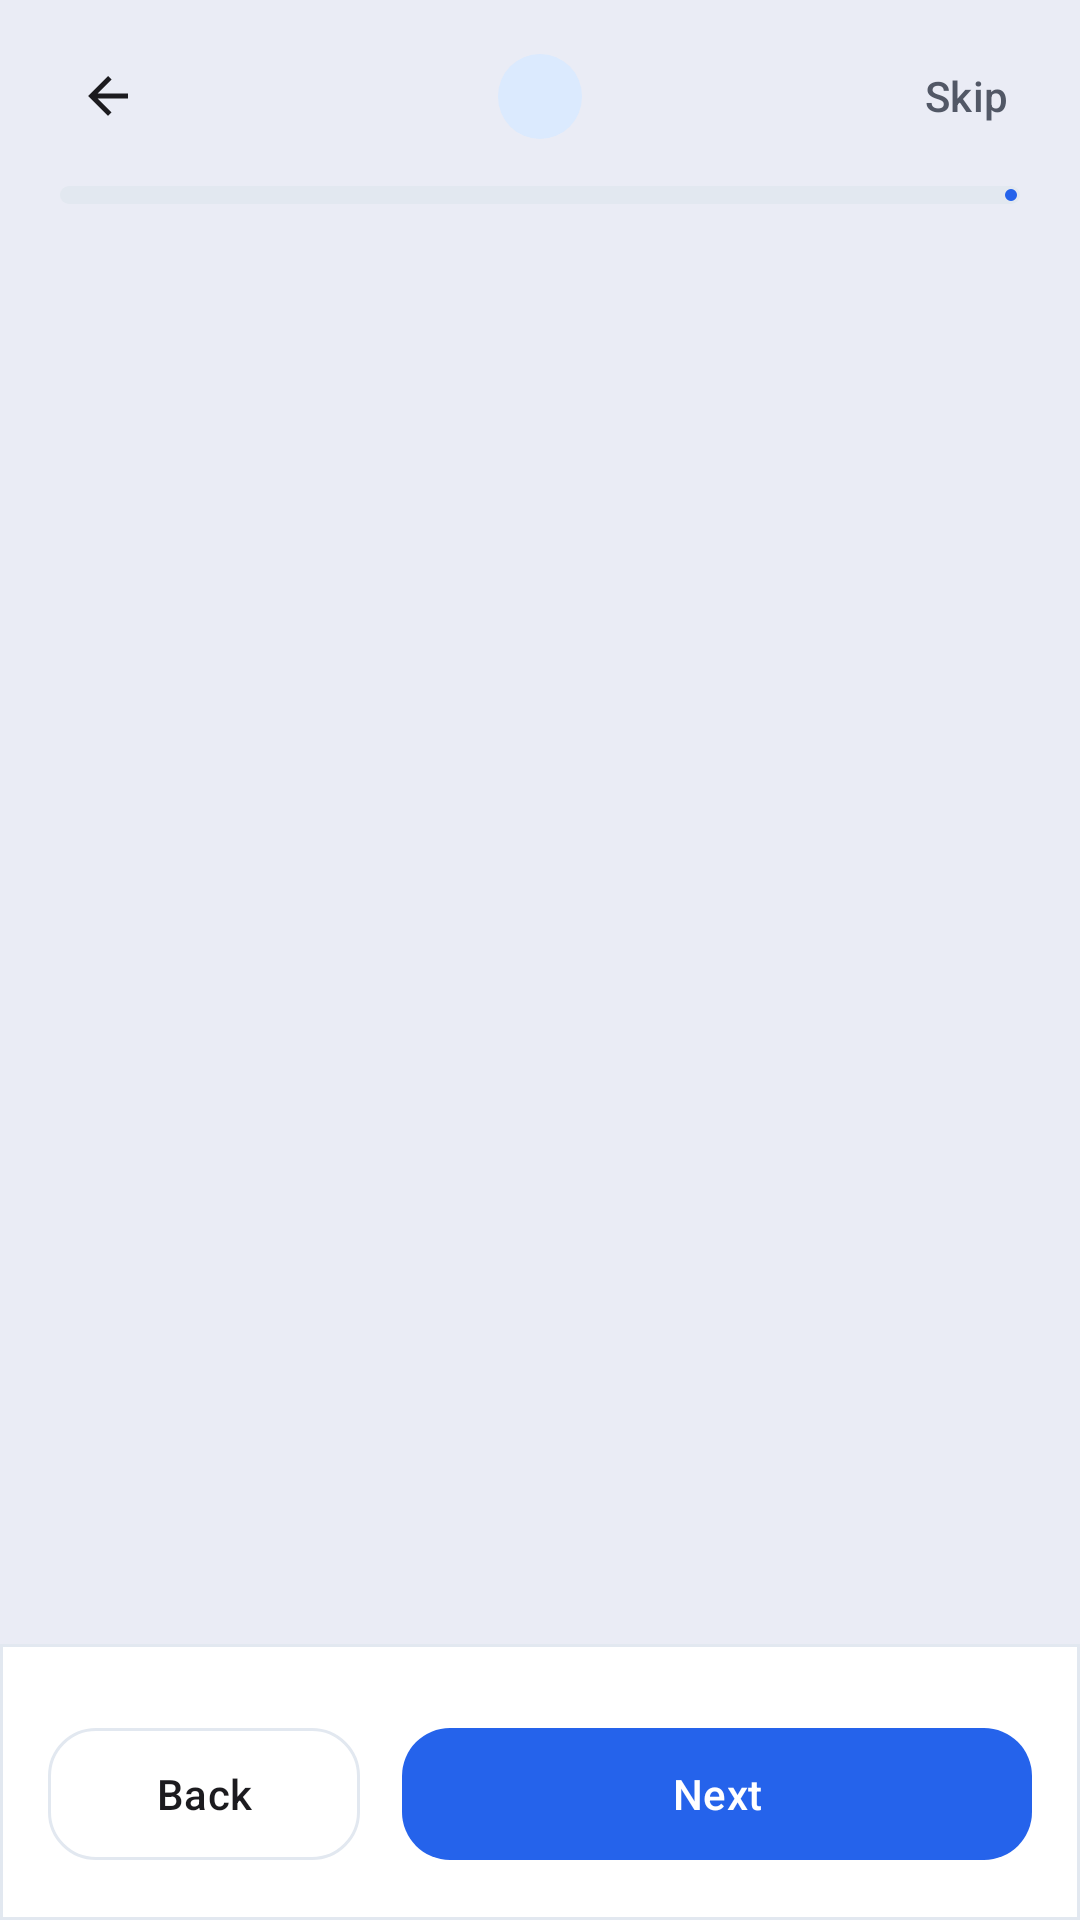

Reconstruct the res/layout file that produces this screen, plus the resources it refers to.
<!-- AndroidManifest.xml: application theme AppTheme -->
<!-- res/layout/activity_setup_wizard.xml -->
<?xml version="1.0" encoding="utf-8"?>
<androidx.constraintlayout.widget.ConstraintLayout xmlns:android="http://schemas.android.com/apk/res/android"
    xmlns:app="http://schemas.android.com/apk/res-auto"
    xmlns:tools="http://schemas.android.com/tools"
    android:id="@+id/wizard_root"
    android:layout_width="match_parent"
    android:layout_height="match_parent"
    tools:context=".SetupWizardActivity">

    <LinearLayout
        android:id="@+id/top_bar_container"
        android:layout_width="0dp"
        android:layout_height="wrap_content"
        android:orientation="vertical"
        android:paddingStart="12dp"
        android:paddingTop="8dp"
        android:paddingEnd="12dp"
        android:paddingBottom="8dp"
        app:layout_constraintEnd_toEndOf="parent"
        app:layout_constraintStart_toStartOf="parent"
        app:layout_constraintTop_toTopOf="parent">

        <androidx.constraintlayout.widget.ConstraintLayout
            android:layout_width="match_parent"
            android:layout_height="48dp">

            <com.google.android.material.button.MaterialButton
                android:id="@+id/btn_back"
                style="@style/Widget.Material3.Button.IconButton"
                android:layout_width="44dp"
                android:layout_height="44dp"
                android:contentDescription="@string/wizard_previous"
                app:icon="@drawable/ic_arrow_back_24dp"
                app:iconTint="@color/card_title_text"
                app:layout_constraintBottom_toBottomOf="parent"
                app:layout_constraintStart_toStartOf="parent"
                app:layout_constraintTop_toTopOf="parent" />

            <TextView
                android:id="@+id/tv_step_counter"
                android:layout_width="wrap_content"
                android:layout_height="wrap_content"
                android:background="@drawable/bg_wizard_pill"
                android:paddingStart="14dp"
                android:paddingTop="6dp"
                android:paddingEnd="14dp"
                android:paddingBottom="6dp"
                android:textAppearance="@style/TextAppearance.Material3.LabelMedium"
                android:textColor="@color/md_theme_onPrimaryContainer"
                android:textStyle="bold"
                app:layout_constraintBottom_toBottomOf="parent"
                app:layout_constraintEnd_toEndOf="parent"
                app:layout_constraintStart_toStartOf="parent"
                app:layout_constraintTop_toTopOf="parent"
                tools:text="Step 1 of 4" />

            <com.google.android.material.button.MaterialButton
                android:id="@+id/btn_skip"
                style="@style/Widget.Material3.Button.TextButton"
                android:layout_width="wrap_content"
                android:layout_height="44dp"
                android:minWidth="0dp"
                android:paddingStart="12dp"
                android:paddingEnd="12dp"
                android:text="@string/wizard_skip"
                android:textColor="@color/card_subtitle_text"
                app:layout_constraintBottom_toBottomOf="parent"
                app:layout_constraintEnd_toEndOf="parent"
                app:layout_constraintTop_toTopOf="parent" />
        </androidx.constraintlayout.widget.ConstraintLayout>

        <com.google.android.material.progressindicator.LinearProgressIndicator
            android:id="@+id/progress_indicator"
            android:layout_width="match_parent"
            android:layout_height="wrap_content"
            android:layout_marginStart="8dp"
            android:layout_marginTop="6dp"
            android:layout_marginEnd="8dp"
            app:indicatorColor="@color/md_theme_primary"
            app:trackColor="@color/md_theme_surfaceVariant"
            app:trackCornerRadius="8dp"
            app:trackThickness="6dp" />
    </LinearLayout>

    <androidx.viewpager2.widget.ViewPager2
        android:id="@+id/view_pager"
        android:layout_width="0dp"
        android:layout_height="0dp"
        app:layout_constraintBottom_toTopOf="@id/bottom_bar_card"
        app:layout_constraintEnd_toEndOf="parent"
        app:layout_constraintStart_toStartOf="parent"
        app:layout_constraintTop_toBottomOf="@id/top_bar_container" />

    <com.google.android.material.card.MaterialCardView
        android:id="@+id/bottom_bar_card"
        android:layout_width="0dp"
        android:layout_height="wrap_content"
        app:cardBackgroundColor="@color/card_bg"
        app:cardCornerRadius="0dp"
        app:cardElevation="0dp"
        app:layout_constraintBottom_toBottomOf="parent"
        app:layout_constraintEnd_toEndOf="parent"
        app:layout_constraintStart_toStartOf="parent"
        app:strokeColor="@color/md_theme_surfaceVariant"
        app:strokeWidth="1dp">

        <androidx.constraintlayout.widget.ConstraintLayout
            android:id="@+id/bottom_bar_content"
            android:layout_width="match_parent"
            android:layout_height="wrap_content"
            android:paddingStart="16dp"
            android:paddingTop="12dp"
            android:paddingEnd="16dp"
            android:paddingBottom="16dp">

            <LinearLayout
                android:id="@+id/dots_container"
                android:layout_width="wrap_content"
                android:layout_height="wrap_content"
                android:gravity="center_vertical"
                android:orientation="horizontal"
                app:layout_constraintBottom_toTopOf="@id/btn_next"
                app:layout_constraintEnd_toEndOf="parent"
                app:layout_constraintStart_toStartOf="parent"
                app:layout_constraintTop_toTopOf="parent" />

            <com.google.android.material.button.MaterialButton
                android:id="@+id/btn_previous"
                style="@style/Widget.Material3.Button.OutlinedButton"
                android:layout_width="wrap_content"
                android:layout_height="52dp"
                android:layout_marginTop="12dp"
                android:minWidth="104dp"
                android:paddingHorizontal="20dp"
                android:text="@string/wizard_previous"
                android:textColor="@color/card_title_text"
                app:cornerRadius="16dp"
                app:layout_constraintBottom_toBottomOf="parent"
                app:layout_constraintEnd_toStartOf="@id/btn_next"
                app:layout_constraintStart_toStartOf="parent"
                app:layout_constraintTop_toBottomOf="@id/dots_container"
                app:strokeColor="@color/md_theme_surfaceVariant" />

            <com.google.android.material.button.MaterialButton
                android:id="@+id/btn_next"
                android:layout_width="0dp"
                android:layout_height="52dp"
                android:layout_marginStart="14dp"
                android:layout_marginTop="12dp"
                android:text="@string/wizard_next"
                android:textColor="@color/white"
                app:backgroundTint="@color/md_theme_primary"
                app:cornerRadius="16dp"
                app:layout_constraintBottom_toBottomOf="parent"
                app:layout_constraintEnd_toEndOf="parent"
                app:layout_constraintStart_toEndOf="@id/btn_previous"
                app:layout_constraintTop_toBottomOf="@id/dots_container"
                app:layout_goneMarginStart="0dp" />

        </androidx.constraintlayout.widget.ConstraintLayout>
    </com.google.android.material.card.MaterialCardView>

</androidx.constraintlayout.widget.ConstraintLayout>
<!-- resources referenced by this layout -->
<resources>
  <color name="card_bg">#FFFFFF</color>
  <color name="card_subtitle_text">#525866</color>
  <color name="card_title_text">#1C1B1F</color>
  <color name="md_theme_onPrimaryContainer">#1E3A8A</color>
  <color name="md_theme_primary">#2563EB</color>
  <color name="md_theme_surfaceVariant">#E2E8F0</color>
  <color name="white">#FFFFFF</color>
  <!-- drawable bg_wizard_pill (drawable) -->
  <?xml version="1.0" encoding="utf-8"?>
  <shape xmlns:android="http://schemas.android.com/apk/res/android"
      android:shape="rectangle">
      <corners android:radius="999dp" />
      <solid android:color="@color/md_theme_primaryContainer" />
  </shape>
  <string name="wizard_next">Next</string>
  <string name="wizard_previous">Back</string>
  <string name="wizard_skip">Skip</string>
  <color name="md_theme_primaryContainer">#DBEAFE</color>
  <color name="icons">@color/card_subtitle_text</color>
  <color name="scrollbar_thumb_vertical">@color/blue</color>
  <style name="MenuText">
          <item name="android:textColor">@color/menu_text</item>
      </style>
  <color name="text_dialog_list_item">@color/card_subtitle_text</color>
  <style name="ChipChoice" parent="Widget.Material3.Chip.Filter.Elevated">
          <item name="android:textAllCaps">true</item>
      </style>
  <style name="Widget.App.MaterialSwitch" parent="Widget.Material3.CompoundButton.MaterialSwitch">
          <item name="thumbTint">@color/switch_thumb_selector</item>
          <item name="trackTint">@color/switch_track_selector</item>
          <item name="trackDecorationTint">@color/switch_track_decoration_selector</item>
      </style>
  <style name="SwitchPreferenceCompat" parent="Preference.SwitchPreferenceCompat.Material">
          <item name="android:widgetLayout">@layout/preference_widget_material_switch</item>
      </style>
  <color name="md_theme_onPrimary">#FFFFFF</color>
  <color name="md_theme_secondary">#475569</color>
  <color name="md_theme_onSecondary">#FFFFFF</color>
  <color name="md_theme_secondaryContainer">#E2E8F0</color>
  <color name="md_theme_onSecondaryContainer">#0F172A</color>
  <color name="md_theme_tertiary">#2563EB</color>
  <color name="md_theme_onTertiary">#FFFFFF</color>
  <color name="md_theme_tertiaryContainer">#DBEAFE</color>
  <color name="md_theme_onTertiaryContainer">#1E3A8A</color>
  <color name="md_theme_error">#DC2626</color>
  <color name="md_theme_errorContainer">#FEE2E2</color>
  <color name="md_theme_onError">#FFFFFF</color>
  <color name="md_theme_onErrorContainer">#7F1D1D</color>
  <color name="md_theme_background">#EAECF5</color>
  <color name="md_theme_surfaceContainer">#FFFFFF</color>
  <color name="md_theme_onBackground">@color/card_title_text</color>
  <color name="md_theme_surface">#FFFFFF</color>
  <color name="md_theme_onSurface">@color/card_title_text</color>
  <color name="md_theme_onSurfaceVariant">@color/card_subtitle_text</color>
  <color name="md_theme_outline">#74777F</color>
  <color name="md_theme_inverseOnSurface">#F8FAFC</color>
  <color name="md_theme_inverseSurface">#1E293B</color>
  <color name="md_theme_inversePrimary">#93C5FD</color>
  <color name="caption_text">#74777F</color>
  <color name="hint_text">#8E919A</color>
  <color name="blue">#2196F3</color>
  <color name="menu_text">@color/card_title_text</color>
  <style name="IconTint" parent="MaterialAlertDialog.Material3.Title.Icon">
          <item name="android:tint">@color/black</item>
      </style>
  <style name="Widget.App.Button" parent="Widget.Material3.Button.TextButton.Dialog">
          <item name="android:textColor">@color/md_theme_primary</item>
      </style>
  <color name="black">#000000</color>
</resources>
